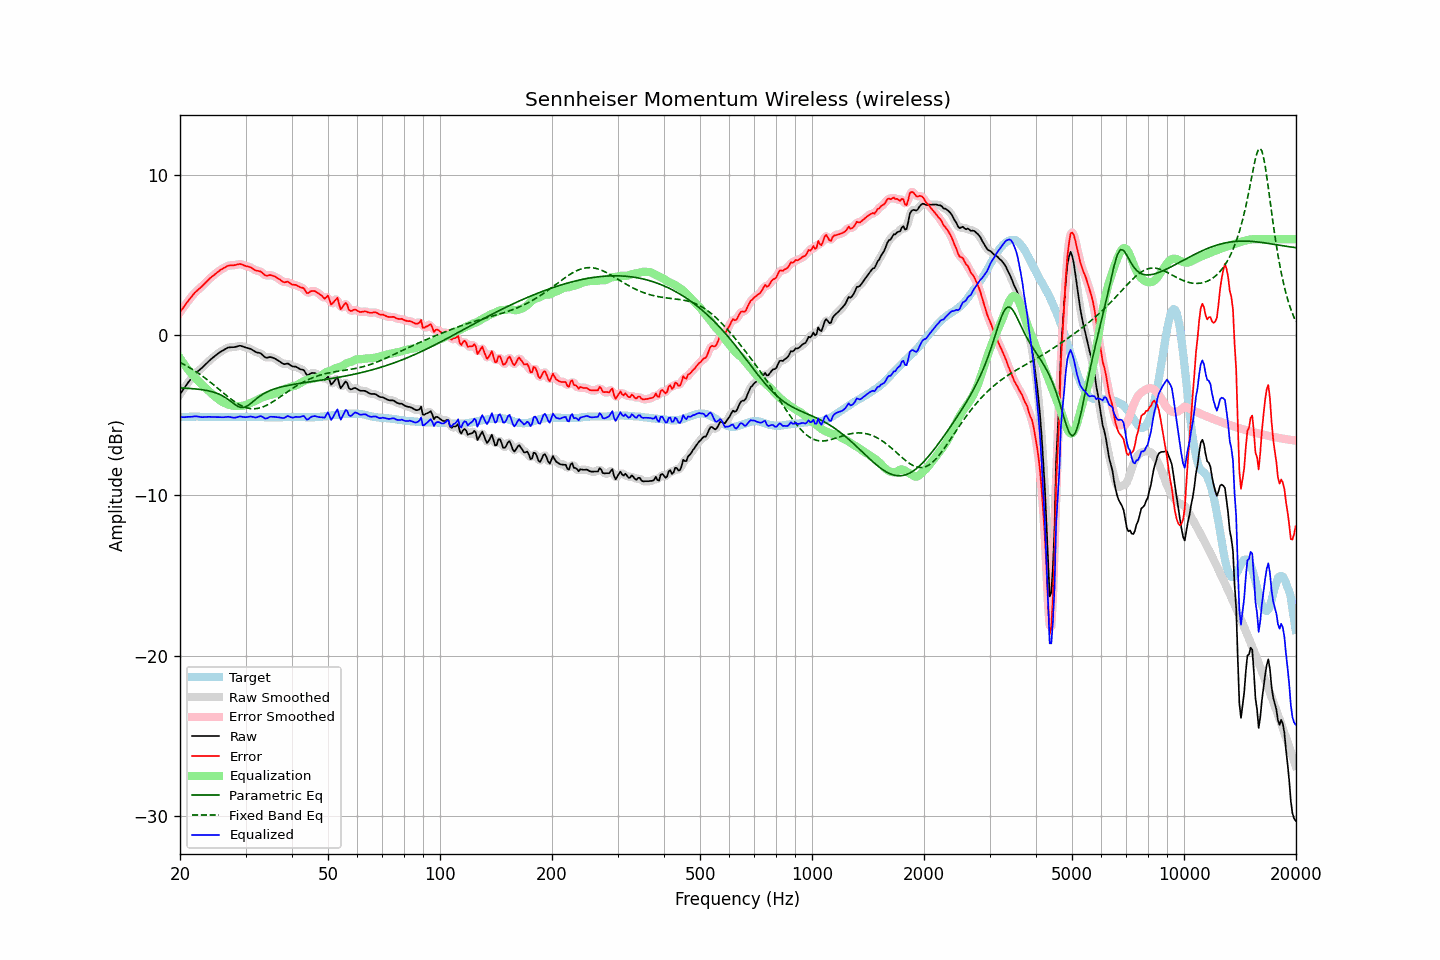

Source data for this figure (header and first rows):
frequency, raw, error, smoothed, error_smoothed, equalization, parametric_eq, fixed_band_eq, equalized_raw, equalized_smoothed, target
20.00, -3.68, 1.44, -3.68, 1.44, -1.42, -3.29, -1.70, -5.11, -5.11, -5.12
20.20, -3.53, 1.58, -3.53, 1.58, -1.58, -3.29, -1.75, -5.11, -5.11, -5.11
20.40, -3.39, 1.71, -3.39, 1.72, -1.73, -3.30, -1.80, -5.12, -5.11, -5.10
20.61, -3.25, 1.86, -3.24, 1.86, -1.87, -3.30, -1.85, -5.11, -5.11, -5.10
20.81, -3.09, 2.00, -3.10, 2.00, -2.01, -3.31, -1.91, -5.10, -5.10, -5.09
21.02, -2.95, 2.14, -2.96, 2.13, -2.14, -3.31, -1.96, -5.09, -5.09, -5.09
21.23, -2.82, 2.26, -2.82, 2.26, -2.27, -3.32, -2.02, -5.09, -5.09, -5.08
21.44, -2.70, 2.38, -2.70, 2.39, -2.39, -3.33, -2.08, -5.09, -5.08, -5.08
21.66, -2.57, 2.51, -2.57, 2.51, -2.50, -3.33, -2.14, -5.08, -5.07, -5.08
21.87, -2.44, 2.64, -2.45, 2.63, -2.61, -3.34, -2.21, -5.06, -5.06, -5.08
22.09, -2.34, 2.73, -2.34, 2.73, -2.72, -3.35, -2.27, -5.06, -5.06, -5.07
22.31, -2.25, 2.82, -2.25, 2.82, -2.82, -3.36, -2.34, -5.07, -5.07, -5.07
22.54, -2.17, 2.91, -2.17, 2.91, -2.92, -3.37, -2.41, -5.09, -5.09, -5.08
22.76, -2.09, 3.00, -2.09, 3.00, -3.01, -3.39, -2.48, -5.10, -5.10, -5.09
22.99, -2.00, 3.09, -2.00, 3.09, -3.11, -3.40, -2.55, -5.11, -5.11, -5.09
23.22, -1.90, 3.19, -1.90, 3.19, -3.20, -3.42, -2.62, -5.11, -5.11, -5.09
23.45, -1.80, 3.30, -1.80, 3.30, -3.30, -3.43, -2.70, -5.10, -5.10, -5.10
23.69, -1.70, 3.40, -1.70, 3.40, -3.39, -3.45, -2.78, -5.10, -5.09, -5.10
23.92, -1.60, 3.50, -1.61, 3.50, -3.49, -3.47, -2.85, -5.09, -5.09, -5.10
24.16, -1.51, 3.59, -1.51, 3.59, -3.58, -3.50, -2.94, -5.10, -5.10, -5.10
24.40, -1.43, 3.67, -1.43, 3.68, -3.68, -3.52, -3.02, -5.11, -5.10, -5.10
24.65, -1.34, 3.76, -1.34, 3.76, -3.76, -3.56, -3.10, -5.11, -5.11, -5.10
24.89, -1.26, 3.84, -1.26, 3.84, -3.84, -3.59, -3.18, -5.11, -5.11, -5.10
25.14, -1.18, 3.92, -1.18, 3.92, -3.92, -3.62, -3.26, -5.10, -5.11, -5.10
25.39, -1.11, 4.00, -1.11, 4.00, -4.00, -3.66, -3.35, -5.11, -5.11, -5.11
25.65, -1.04, 4.07, -1.04, 4.07, -4.07, -3.71, -3.43, -5.11, -5.11, -5.11
25.91, -0.98, 4.13, -0.98, 4.13, -4.14, -3.76, -3.52, -5.12, -5.12, -5.11
26.16, -0.92, 4.19, -0.92, 4.19, -4.20, -3.82, -3.60, -5.12, -5.12, -5.11
26.43, -0.86, 4.25, -0.86, 4.25, -4.25, -3.87, -3.68, -5.11, -5.11, -5.11
26.69, -0.81, 4.30, -0.81, 4.30, -4.29, -3.94, -3.77, -5.10, -5.10, -5.11
26.96, -0.76, 4.35, -0.77, 4.34, -4.32, -4.01, -3.85, -5.08, -5.09, -5.11
27.23, -0.75, 4.36, -0.75, 4.36, -4.35, -4.08, -3.93, -5.10, -5.10, -5.11
27.50, -0.74, 4.37, -0.74, 4.37, -4.38, -4.16, -4.00, -5.12, -5.12, -5.11
27.77, -0.74, 4.37, -0.74, 4.37, -4.40, -4.24, -4.08, -5.14, -5.14, -5.11
28.05, -0.73, 4.38, -0.73, 4.38, -4.41, -4.31, -4.15, -5.14, -5.14, -5.11
28.33, -0.71, 4.40, -0.71, 4.40, -4.42, -4.38, -4.21, -5.13, -5.13, -5.11
28.62, -0.68, 4.43, -0.68, 4.43, -4.42, -4.44, -4.28, -5.10, -5.10, -5.11
28.90, -0.65, 4.45, -0.66, 4.44, -4.42, -4.48, -4.33, -5.07, -5.08, -5.10
29.19, -0.66, 4.44, -0.67, 4.43, -4.41, -4.51, -4.39, -5.07, -5.08, -5.10
29.48, -0.70, 4.40, -0.70, 4.40, -4.40, -4.50, -4.43, -5.10, -5.09, -5.10
29.78, -0.73, 4.36, -0.73, 4.36, -4.38, -4.49, -4.48, -5.11, -5.11, -5.09
30.08, -0.77, 4.32, -0.77, 4.33, -4.34, -4.45, -4.51, -5.12, -5.11, -5.09
30.38, -0.79, 4.30, -0.79, 4.30, -4.30, -4.40, -4.54, -5.10, -5.10, -5.09
30.68, -0.82, 4.27, -0.82, 4.27, -4.26, -4.33, -4.56, -5.08, -5.08, -5.09
30.99, -0.85, 4.24, -0.86, 4.23, -4.22, -4.26, -4.58, -5.07, -5.08, -5.09
31.30, -0.91, 4.18, -0.91, 4.18, -4.18, -4.17, -4.59, -5.09, -5.09, -5.09
31.61, -0.97, 4.12, -0.97, 4.12, -4.14, -4.09, -4.59, -5.11, -5.11, -5.09
31.93, -1.04, 4.05, -1.03, 4.07, -4.09, -4.01, -4.58, -5.13, -5.12, -5.09
32.24, -1.07, 4.03, -1.06, 4.03, -4.04, -3.93, -4.57, -5.11, -5.10, -5.10
32.57, -1.09, 4.01, -1.09, 4.01, -3.98, -3.85, -4.55, -5.08, -5.08, -5.10
32.89, -1.11, 3.99, -1.13, 3.98, -3.93, -3.78, -4.52, -5.04, -5.06, -5.10
33.22, -1.19, 3.92, -1.20, 3.91, -3.89, -3.71, -4.49, -5.08, -5.09, -5.11
33.55, -1.28, 3.83, -1.29, 3.83, -3.85, -3.65, -4.46, -5.13, -5.13, -5.11
33.89, -1.38, 3.74, -1.36, 3.76, -3.82, -3.59, -4.41, -5.20, -5.18, -5.12
34.23, -1.40, 3.72, -1.39, 3.73, -3.79, -3.54, -4.36, -5.19, -5.17, -5.12
34.57, -1.38, 3.74, -1.39, 3.74, -3.76, -3.49, -4.31, -5.14, -5.14, -5.12
34.92, -1.35, 3.77, -1.37, 3.75, -3.73, -3.45, -4.26, -5.08, -5.10, -5.12
35.27, -1.38, 3.74, -1.38, 3.74, -3.71, -3.41, -4.20, -5.09, -5.08, -5.12
35.62, -1.41, 3.71, -1.41, 3.71, -3.68, -3.37, -4.13, -5.09, -5.09, -5.12
35.97, -1.45, 3.67, -1.46, 3.66, -3.64, -3.34, -4.07, -5.09, -5.10, -5.12
... 635 more rows
